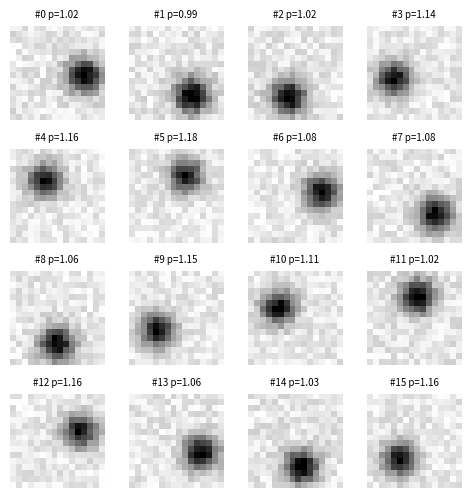

The script that saved this image:
# Gallery of 16 generated "digit-like" images in a 4x4 grid with titles and no axes.
import numpy as np
import matplotlib.pyplot as plt

rng = np.random.default_rng(2)
fig, axs = plt.subplots(4, 4, figsize=(6, 6))
for k, ax in enumerate(axs.flat):
    img = np.zeros((16, 16))
    yy, xx = np.mgrid[0:16, 0:16]
    img += np.exp(-((xx - 8 - 4 * np.cos(k)) ** 2 + (yy - 8 - 4 * np.sin(k)) ** 2) / 8)
    img += rng.random((16, 16)) * 0.2
    ax.imshow(img, cmap="gray_r")
    ax.set_title(f"#{k} p={img.max():.2f}", fontsize=7)
    ax.axis("off")
fig.subplots_adjust(wspace=0.1, hspace=0.3)
print(axs.size)
fig.savefig("gallery.png")
